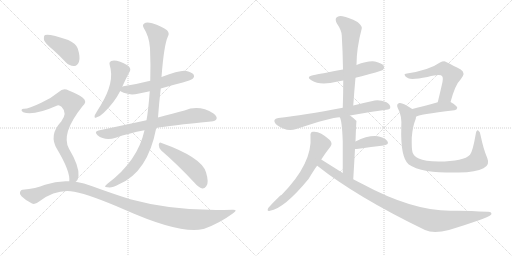
t = 0.00 s
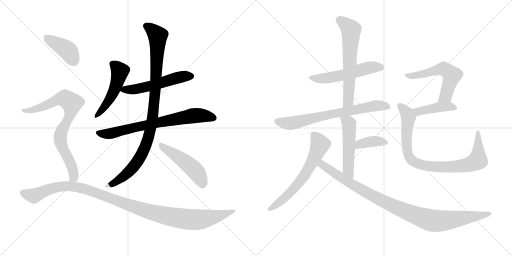
t = 2.82 s
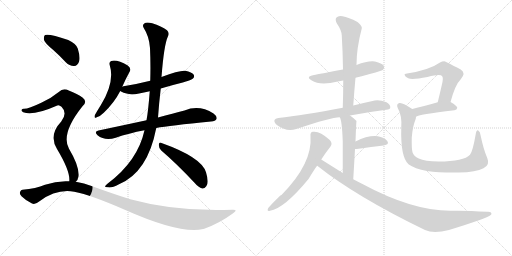
t = 5.65 s
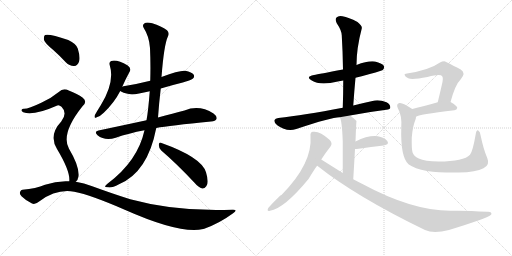
t = 8.47 s
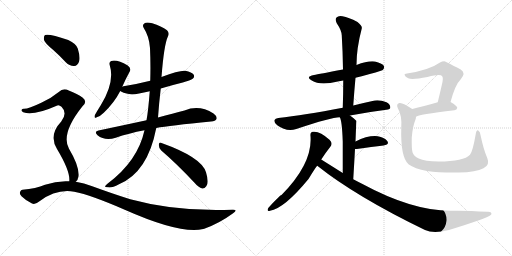
t = 11.30 s
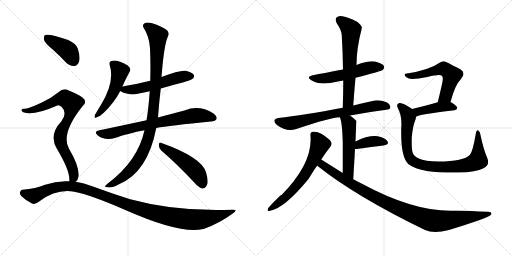
t = 14.12 s

The animated SVG that drew these frames (rendered in a browser with its animation timeline set to each time). Animation: 18 CSS @keyframes rules; one cycle of 14.12 s.

<svg version="1.1" viewBox="0 0 2048 1024" xmlns="http://www.w3.org/2000/svg">
  <g stroke="lightgray" stroke-dasharray="1,1" stroke-width="1" transform="scale(4, 4)">
    <line x1="0" y1="0" x2="256" y2="256"></line>
    <line x1="256" y1="0" x2="0" y2="256"></line>
    <line x1="128" y1="0" x2="128" y2="256"></line>
    <line x1="0" y1="128" x2="256" y2="128"></line>
    <line x1="256" y1="0" x2="512" y2="256"></line>
    <line x1="512" y1="0" x2="256" y2="256"></line>
    <line x1="384" y1="0" x2="384" y2="256"></line>
    <line x1="256" y1="128" x2="512" y2="128"></line>
  </g>
<g transform="scale(1, -1) translate(0, -850)">
   <style type="text/css">
    @keyframes keyframes0 {
      from {
       stroke: black;
       stroke-dashoffset: 497;
       stroke-width: 128;
       }
       62% {
       animation-timing-function: step-end;
       stroke: black;
       stroke-dashoffset: 0;
       stroke-width: 128;
       }
       to {
       stroke: black;
       stroke-width: 1024;
       }
       }
       #make-me-a-hanzi-animation-0 {
         animation: keyframes0 0.654460s both;
         animation-delay: 0.000000s;
         animation-timing-function: linear;
       }
    @keyframes keyframes1 {
      from {
       stroke: black;
       stroke-dashoffset: 540;
       stroke-width: 128;
       }
       64% {
       animation-timing-function: step-end;
       stroke: black;
       stroke-dashoffset: 0;
       stroke-width: 128;
       }
       to {
       stroke: black;
       stroke-width: 1024;
       }
       }
       #make-me-a-hanzi-animation-1 {
         animation: keyframes1 0.689453s both;
         animation-delay: 0.654460s;
         animation-timing-function: linear;
       }
    @keyframes keyframes2 {
      from {
       stroke: black;
       stroke-dashoffset: 726;
       stroke-width: 128;
       }
       70% {
       animation-timing-function: step-end;
       stroke: black;
       stroke-dashoffset: 0;
       stroke-width: 128;
       }
       to {
       stroke: black;
       stroke-width: 1024;
       }
       }
       #make-me-a-hanzi-animation-2 {
         animation: keyframes2 0.840820s both;
         animation-delay: 1.343913s;
         animation-timing-function: linear;
       }
    @keyframes keyframes3 {
      from {
       stroke: black;
       stroke-dashoffset: 992;
       stroke-width: 128;
       }
       76% {
       animation-timing-function: step-end;
       stroke: black;
       stroke-dashoffset: 0;
       stroke-width: 128;
       }
       to {
       stroke: black;
       stroke-width: 1024;
       }
       }
       #make-me-a-hanzi-animation-3 {
         animation: keyframes3 1.057292s both;
         animation-delay: 2.184733s;
         animation-timing-function: linear;
       }
    @keyframes keyframes4 {
      from {
       stroke: black;
       stroke-dashoffset: 487;
       stroke-width: 128;
       }
       61% {
       animation-timing-function: step-end;
       stroke: black;
       stroke-dashoffset: 0;
       stroke-width: 128;
       }
       to {
       stroke: black;
       stroke-width: 1024;
       }
       }
       #make-me-a-hanzi-animation-4 {
         animation: keyframes4 0.646322s both;
         animation-delay: 3.242025s;
         animation-timing-function: linear;
       }
    @keyframes keyframes5 {
      from {
       stroke: black;
       stroke-dashoffset: 404;
       stroke-width: 128;
       }
       57% {
       animation-timing-function: step-end;
       stroke: black;
       stroke-dashoffset: 0;
       stroke-width: 128;
       }
       to {
       stroke: black;
       stroke-width: 1024;
       }
       }
       #make-me-a-hanzi-animation-5 {
         animation: keyframes5 0.578776s both;
         animation-delay: 3.888346s;
         animation-timing-function: linear;
       }
    @keyframes keyframes6 {
      from {
       stroke: black;
       stroke-dashoffset: 797;
       stroke-width: 128;
       }
       72% {
       animation-timing-function: step-end;
       stroke: black;
       stroke-dashoffset: 0;
       stroke-width: 128;
       }
       to {
       stroke: black;
       stroke-width: 1024;
       }
       }
       #make-me-a-hanzi-animation-6 {
         animation: keyframes6 0.898600s both;
         animation-delay: 4.467122s;
         animation-timing-function: linear;
       }
    @keyframes keyframes7 {
      from {
       stroke: black;
       stroke-dashoffset: 1117;
       stroke-width: 128;
       }
       78% {
       animation-timing-function: step-end;
       stroke: black;
       stroke-dashoffset: 0;
       stroke-width: 128;
       }
       to {
       stroke: black;
       stroke-width: 1024;
       }
       }
       #make-me-a-hanzi-animation-7 {
         animation: keyframes7 1.159017s both;
         animation-delay: 5.365723s;
         animation-timing-function: linear;
       }
    @keyframes keyframes8 {
      from {
       stroke: black;
       stroke-dashoffset: 539;
       stroke-width: 128;
       }
       64% {
       animation-timing-function: step-end;
       stroke: black;
       stroke-dashoffset: 0;
       stroke-width: 128;
       }
       to {
       stroke: black;
       stroke-width: 1024;
       }
       }
       #make-me-a-hanzi-animation-8 {
         animation: keyframes8 0.688639s both;
         animation-delay: 6.524740s;
         animation-timing-function: linear;
       }
    @keyframes keyframes9 {
      from {
       stroke: black;
       stroke-dashoffset: 626;
       stroke-width: 128;
       }
       67% {
       animation-timing-function: step-end;
       stroke: black;
       stroke-dashoffset: 0;
       stroke-width: 128;
       }
       to {
       stroke: black;
       stroke-width: 1024;
       }
       }
       #make-me-a-hanzi-animation-9 {
         animation: keyframes9 0.759440s both;
         animation-delay: 7.213379s;
         animation-timing-function: linear;
       }
    @keyframes keyframes10 {
      from {
       stroke: black;
       stroke-dashoffset: 707;
       stroke-width: 128;
       }
       70% {
       animation-timing-function: step-end;
       stroke: black;
       stroke-dashoffset: 0;
       stroke-width: 128;
       }
       to {
       stroke: black;
       stroke-width: 1024;
       }
       }
       #make-me-a-hanzi-animation-10 {
         animation: keyframes10 0.825358s both;
         animation-delay: 7.972819s;
         animation-timing-function: linear;
       }
    @keyframes keyframes11 {
      from {
       stroke: black;
       stroke-dashoffset: 514;
       stroke-width: 128;
       }
       63% {
       animation-timing-function: step-end;
       stroke: black;
       stroke-dashoffset: 0;
       stroke-width: 128;
       }
       to {
       stroke: black;
       stroke-width: 1024;
       }
       }
       #make-me-a-hanzi-animation-11 {
         animation: keyframes11 0.668294s both;
         animation-delay: 8.798177s;
         animation-timing-function: linear;
       }
    @keyframes keyframes12 {
      from {
       stroke: black;
       stroke-dashoffset: 378;
       stroke-width: 128;
       }
       55% {
       animation-timing-function: step-end;
       stroke: black;
       stroke-dashoffset: 0;
       stroke-width: 128;
       }
       to {
       stroke: black;
       stroke-width: 1024;
       }
       }
       #make-me-a-hanzi-animation-12 {
         animation: keyframes12 0.557617s both;
         animation-delay: 9.466471s;
         animation-timing-function: linear;
       }
    @keyframes keyframes13 {
      from {
       stroke: black;
       stroke-dashoffset: 632;
       stroke-width: 128;
       }
       67% {
       animation-timing-function: step-end;
       stroke: black;
       stroke-dashoffset: 0;
       stroke-width: 128;
       }
       to {
       stroke: black;
       stroke-width: 1024;
       }
       }
       #make-me-a-hanzi-animation-13 {
         animation: keyframes13 0.764323s both;
         animation-delay: 10.024089s;
         animation-timing-function: linear;
       }
    @keyframes keyframes14 {
      from {
       stroke: black;
       stroke-dashoffset: 996;
       stroke-width: 128;
       }
       76% {
       animation-timing-function: step-end;
       stroke: black;
       stroke-dashoffset: 0;
       stroke-width: 128;
       }
       to {
       stroke: black;
       stroke-width: 1024;
       }
       }
       #make-me-a-hanzi-animation-14 {
         animation: keyframes14 1.060547s both;
         animation-delay: 10.788411s;
         animation-timing-function: linear;
       }
    @keyframes keyframes15 {
      from {
       stroke: black;
       stroke-dashoffset: 568;
       stroke-width: 128;
       }
       65% {
       animation-timing-function: step-end;
       stroke: black;
       stroke-dashoffset: 0;
       stroke-width: 128;
       }
       to {
       stroke: black;
       stroke-width: 1024;
       }
       }
       #make-me-a-hanzi-animation-15 {
         animation: keyframes15 0.712240s both;
         animation-delay: 11.848958s;
         animation-timing-function: linear;
       }
    @keyframes keyframes16 {
      from {
       stroke: black;
       stroke-dashoffset: 425;
       stroke-width: 128;
       }
       58% {
       animation-timing-function: step-end;
       stroke: black;
       stroke-dashoffset: 0;
       stroke-width: 128;
       }
       to {
       stroke: black;
       stroke-width: 1024;
       }
       }
       #make-me-a-hanzi-animation-16 {
         animation: keyframes16 0.595866s both;
         animation-delay: 12.561198s;
         animation-timing-function: linear;
       }
    @keyframes keyframes17 {
      from {
       stroke: black;
       stroke-dashoffset: 875;
       stroke-width: 128;
       }
       74% {
       animation-timing-function: step-end;
       stroke: black;
       stroke-dashoffset: 0;
       stroke-width: 128;
       }
       to {
       stroke: black;
       stroke-width: 1024;
       }
       }
       #make-me-a-hanzi-animation-17 {
         animation: keyframes17 0.962077s both;
         animation-delay: 13.157064s;
         animation-timing-function: linear;
       }
</style>
<path d="M 489 503 Q 504 537 519 564 Q 526 577 511 588 Q 468 613 445 606 Q 435 602 439 589 Q 460 523 403 429 Q 400 426 379 389 Q 375 374 387 381 Q 400 384 415 399 Q 457 439 481 486 L 489 503 Z" fill="lightgray"></path> 
<path d="M 643 496 Q 686 509 731 520 Q 767 530 772 536 Q 779 543 775 551 Q 768 561 741 567 Q 720 570 646 542 L 601 527 Q 550 514 494 505 Q 490 505 489 503 C 464 496 464 496 481 486 Q 488 479 521 473 Q 539 470 599 485 L 643 496 Z" fill="lightgray"></path> 
<path d="M 625 338 Q 677 348 844 364 Q 862 365 866 374 Q 870 384 854 396 Q 797 432 738 408 Q 693 396 632 380 L 586 369 Q 498 350 394 328 Q 375 324 390 309 Q 420 285 463 299 Q 514 317 578 329 L 625 338 Z" fill="lightgray"></path> 
<path d="M 578 329 Q 551 206 431 116 Q 421 109 420 104 Q 421 100 433 101 Q 445 97 476 113 Q 591 161 625 338 L 632 380 Q 636 437 643 496 L 646 542 Q 656 672 672 705 Q 679 718 668 729 Q 646 745 609 757 Q 585 763 577 756 Q 568 750 575 738 Q 597 704 600 658 Q 603 591 601 527 L 599 485 Q 593 406 586 369 L 578 329 Z" fill="lightgray"></path> 
<path d="M 645 248 Q 706 196 778 119 Q 794 100 809 96 Q 818 95 825 105 Q 837 118 824 161 Q 806 221 646 278 Q 637 284 635 271 Q 635 258 645 248 Z" fill="lightgray"></path> 
<path d="M 212 651 Q 237 629 263 601 Q 279 585 297 586 Q 310 587 316 603 Q 322 621 311 656 Q 305 675 273 690 Q 195 717 180 710 Q 174 706 176 690 Q 180 677 212 651 Z" fill="lightgray"></path> 
<path d="M 303 123 Q 312 130 314 145 Q 318 185 276 255 Q 242 315 330 425 Q 351 444 331 459 Q 310 475 275 488 Q 253 500 235 482 Q 205 457 165 439 Q 113 414 95 415 Q 88 415 86 410 Q 85 406 93 401 Q 132 385 229 428 Q 236 432 246 423 Q 271 398 245 364 Q 194 310 228 254 Q 282 164 277 125 C 278 95 287 98 303 123 Z" fill="lightgray"></path> 
<path d="M 277 125 Q 228 128 180 111 Q 144 96 90 91 Q 84 91 80 82 Q 77 75 86 65 Q 104 47 128 36 Q 140 30 158 45 Q 227 96 297 83 Q 364 70 499 11 Q 722 -88 813 -66 Q 814 -65 817 -65 Q 878 -43 931 -4 Q 955 12 930 11 Q 707 2 521 53 Q 451 75 369 105 Q 336 118 303 123 L 277 125 Z" fill="lightgray"></path> 
<path d="M 1422 539 Q 1527 566 1532 571 Q 1539 578 1535 587 Q 1528 597 1500 604 Q 1472 608 1426 590 L 1372 572 Q 1275 554 1256 550 Q 1220 543 1247 528 Q 1280 507 1351 524 Q 1361 527 1373 528 L 1422 539 Z" fill="lightgray"></path> 
<path d="M 1413 428 Q 1417 486 1422 539 L 1426 590 Q 1426 657 1447 736 Q 1450 746 1430 762 Q 1394 781 1370 785 Q 1354 789 1346 780 Q 1339 773 1347 757 Q 1366 729 1367 709 Q 1371 643 1372 572 L 1373 528 Q 1373 476 1371 419 C 1370 389 1411 398 1413 428 Z" fill="lightgray"></path> 
<path d="M 1400 388 Q 1466 401 1545 411 Q 1561 412 1561 420 Q 1562 432 1546 441 Q 1521 451 1499 448 Q 1453 438 1413 428 L 1371 419 Q 1215 389 1113 378 Q 1101 377 1098 370 Q 1095 360 1109 349 Q 1146 322 1185 334 Q 1329 382 1359 381 L 1400 388 Z" fill="lightgray"></path> 
<path d="M 1413 133 Q 1417 199 1420 254 L 1422 284 Q 1425 365 1426 366 L 1425 367 Q 1412 380 1400 388 C 1376 406 1347 409 1359 381 Q 1368 369 1371 284 Q 1371 239 1371 158 C 1371 128 1411 103 1413 133 Z" fill="lightgray"></path> 
<path d="M 1420 254 Q 1423 254 1427 254 Q 1488 263 1534 268 Q 1559 272 1549 286 Q 1537 301 1511 305 Q 1472 309 1422 284 C 1395 271 1390 254 1420 254 Z" fill="lightgray"></path> 
<path d="M 1285 212 Q 1303 240 1322 264 Q 1332 277 1318 291 Q 1279 327 1252 323 Q 1240 322 1242 306 Q 1251 197 1126 70 Q 1117 67 1073 18 Q 1066 3 1080 7 Q 1137 16 1234 134 Q 1265 185 1269 187 L 1285 212 Z" fill="lightgray"></path> 
<path d="M 1269 187 Q 1425 63 1700 -70 Q 1734 -86 1796 -70 Q 1952 -22 1964 -9 Q 1964 -8 1965 -8 Q 1969 4 1950 3 Q 1857 9 1801 7 Q 1648 7 1448 115 Q 1430 124 1413 133 L 1371 158 Q 1328 185 1285 212 C 1260 228 1245 205 1269 187 Z" fill="lightgray"></path> 
<path d="M 1802 442 Q 1821 512 1843 533 Q 1865 558 1843 572 Q 1780 605 1778 605 Q 1768 605 1760 600 Q 1718 570 1628 556 Q 1616 556 1619 549 Q 1620 543 1633 537 Q 1648 530 1710 542 Q 1761 555 1768 546 Q 1775 540 1767 509 Q 1760 478 1751 441 C 1744 412 1794 413 1802 442 Z" fill="lightgray"></path> 
<path d="M 1664 383 Q 1671 392 1818 409 Q 1828 410 1829 419 Q 1829 426 1802 442 C 1787 451 1780 449 1751 441 Q 1693 425 1649 414 C 1620 407 1638 369 1664 383 Z" fill="lightgray"></path> 
<path d="M 1949 218 Q 1934 252 1922 310 Q 1921 323 1913 328 Q 1906 332 1903 314 Q 1891 244 1880 231 Q 1856 204 1754 204 Q 1699 205 1675 216 Q 1654 226 1650 241 Q 1646 257 1647 300 Q 1651 346 1661 369 Q 1664 376 1664 383 C 1669 401 1669 401 1649 414 Q 1609 442 1597 438 Q 1584 434 1591 418 Q 1609 387 1605 338 Q 1602 221 1634 193 Q 1658 175 1708 166 Q 1757 159 1835 160 Q 1905 161 1934 177 Q 1961 190 1949 218 Z" fill="lightgray"></path> 
      <clipPath id="make-me-a-hanzi-clip-0">
      <path d="M 489 503 Q 504 537 519 564 Q 526 577 511 588 Q 468 613 445 606 Q 435 602 439 589 Q 460 523 403 429 Q 400 426 379 389 Q 375 374 387 381 Q 400 384 415 399 Q 457 439 481 486 L 489 503 Z" fill="lightgray"></path>
      </clipPath>
      <path clip-path="url(#make-me-a-hanzi-clip-0)" d="M 449 595 L 479 563 L 469 520 L 430 439 L 389 391 " fill="none" id="make-me-a-hanzi-animation-0" stroke-dasharray="369 738" stroke-linecap="round"></path>

      <clipPath id="make-me-a-hanzi-clip-1">
      <path d="M 643 496 Q 686 509 731 520 Q 767 530 772 536 Q 779 543 775 551 Q 768 561 741 567 Q 720 570 646 542 L 601 527 Q 550 514 494 505 Q 490 505 489 503 C 464 496 464 496 481 486 Q 488 479 521 473 Q 539 470 599 485 L 643 496 Z" fill="lightgray"></path>
      </clipPath>
      <path clip-path="url(#make-me-a-hanzi-clip-1)" d="M 487 488 L 563 496 L 724 543 L 764 545 " fill="none" id="make-me-a-hanzi-animation-1" stroke-dasharray="412 824" stroke-linecap="round"></path>

      <clipPath id="make-me-a-hanzi-clip-2">
      <path d="M 625 338 Q 677 348 844 364 Q 862 365 866 374 Q 870 384 854 396 Q 797 432 738 408 Q 693 396 632 380 L 586 369 Q 498 350 394 328 Q 375 324 390 309 Q 420 285 463 299 Q 514 317 578 329 L 625 338 Z" fill="lightgray"></path>
      </clipPath>
      <path clip-path="url(#make-me-a-hanzi-clip-2)" d="M 393 318 L 450 317 L 512 335 L 777 388 L 855 378 " fill="none" id="make-me-a-hanzi-animation-2" stroke-dasharray="598 1196" stroke-linecap="round"></path>

      <clipPath id="make-me-a-hanzi-clip-3">
      <path d="M 578 329 Q 551 206 431 116 Q 421 109 420 104 Q 421 100 433 101 Q 445 97 476 113 Q 591 161 625 338 L 632 380 Q 636 437 643 496 L 646 542 Q 656 672 672 705 Q 679 718 668 729 Q 646 745 609 757 Q 585 763 577 756 Q 568 750 575 738 Q 597 704 600 658 Q 603 591 601 527 L 599 485 Q 593 406 586 369 L 578 329 Z" fill="lightgray"></path>
      </clipPath>
      <path clip-path="url(#make-me-a-hanzi-clip-3)" d="M 584 746 L 608 731 L 631 704 L 619 461 L 598 313 L 574 246 L 535 184 L 487 138 L 427 104 " fill="none" id="make-me-a-hanzi-animation-3" stroke-dasharray="864 1728" stroke-linecap="round"></path>

      <clipPath id="make-me-a-hanzi-clip-4">
      <path d="M 645 248 Q 706 196 778 119 Q 794 100 809 96 Q 818 95 825 105 Q 837 118 824 161 Q 806 221 646 278 Q 637 284 635 271 Q 635 258 645 248 Z" fill="lightgray"></path>
      </clipPath>
      <path clip-path="url(#make-me-a-hanzi-clip-4)" d="M 645 267 L 767 181 L 789 157 L 810 112 " fill="none" id="make-me-a-hanzi-animation-4" stroke-dasharray="359 718" stroke-linecap="round"></path>

      <clipPath id="make-me-a-hanzi-clip-5">
      <path d="M 212 651 Q 237 629 263 601 Q 279 585 297 586 Q 310 587 316 603 Q 322 621 311 656 Q 305 675 273 690 Q 195 717 180 710 Q 174 706 176 690 Q 180 677 212 651 Z" fill="lightgray"></path>
      </clipPath>
      <path clip-path="url(#make-me-a-hanzi-clip-5)" d="M 185 702 L 271 648 L 294 608 " fill="none" id="make-me-a-hanzi-animation-5" stroke-dasharray="276 552" stroke-linecap="round"></path>

      <clipPath id="make-me-a-hanzi-clip-6">
      <path d="M 303 123 Q 312 130 314 145 Q 318 185 276 255 Q 242 315 330 425 Q 351 444 331 459 Q 310 475 275 488 Q 253 500 235 482 Q 205 457 165 439 Q 113 414 95 415 Q 88 415 86 410 Q 85 406 93 401 Q 132 385 229 428 Q 236 432 246 423 Q 271 398 245 364 Q 194 310 228 254 Q 282 164 277 125 C 278 95 287 98 303 123 Z" fill="lightgray"></path>
      </clipPath>
      <path clip-path="url(#make-me-a-hanzi-clip-6)" d="M 93 408 L 119 407 L 144 414 L 247 456 L 260 456 L 287 437 L 281 393 L 241 306 L 244 272 L 292 169 L 294 141 L 284 129 " fill="none" id="make-me-a-hanzi-animation-6" stroke-dasharray="669 1338" stroke-linecap="round"></path>

      <clipPath id="make-me-a-hanzi-clip-7">
      <path d="M 277 125 Q 228 128 180 111 Q 144 96 90 91 Q 84 91 80 82 Q 77 75 86 65 Q 104 47 128 36 Q 140 30 158 45 Q 227 96 297 83 Q 364 70 499 11 Q 722 -88 813 -66 Q 814 -65 817 -65 Q 878 -43 931 -4 Q 955 12 930 11 Q 707 2 521 53 Q 451 75 369 105 Q 336 118 303 123 L 277 125 Z" fill="lightgray"></path>
      </clipPath>
      <path clip-path="url(#make-me-a-hanzi-clip-7)" d="M 93 78 L 137 68 L 231 103 L 295 104 L 356 89 L 599 2 L 725 -25 L 806 -28 L 878 -13 L 922 3 " fill="none" id="make-me-a-hanzi-animation-7" stroke-dasharray="989 1978" stroke-linecap="round"></path>

      <clipPath id="make-me-a-hanzi-clip-8">
      <path d="M 1422 539 Q 1527 566 1532 571 Q 1539 578 1535 587 Q 1528 597 1500 604 Q 1472 608 1426 590 L 1372 572 Q 1275 554 1256 550 Q 1220 543 1247 528 Q 1280 507 1351 524 Q 1361 527 1373 528 L 1422 539 Z" fill="lightgray"></path>
      </clipPath>
      <path clip-path="url(#make-me-a-hanzi-clip-8)" d="M 1248 540 L 1304 537 L 1374 550 L 1483 581 L 1525 580 " fill="none" id="make-me-a-hanzi-animation-8" stroke-dasharray="411 822" stroke-linecap="round"></path>

      <clipPath id="make-me-a-hanzi-clip-9">
      <path d="M 1413 428 Q 1417 486 1422 539 L 1426 590 Q 1426 657 1447 736 Q 1450 746 1430 762 Q 1394 781 1370 785 Q 1354 789 1346 780 Q 1339 773 1347 757 Q 1366 729 1367 709 Q 1371 643 1372 572 L 1373 528 Q 1373 476 1371 419 C 1370 389 1411 398 1413 428 Z" fill="lightgray"></path>
      </clipPath>
      <path clip-path="url(#make-me-a-hanzi-clip-9)" d="M 1358 771 L 1404 731 L 1394 454 L 1377 427 " fill="none" id="make-me-a-hanzi-animation-9" stroke-dasharray="498 996" stroke-linecap="round"></path>

      <clipPath id="make-me-a-hanzi-clip-10">
      <path d="M 1400 388 Q 1466 401 1545 411 Q 1561 412 1561 420 Q 1562 432 1546 441 Q 1521 451 1499 448 Q 1453 438 1413 428 L 1371 419 Q 1215 389 1113 378 Q 1101 377 1098 370 Q 1095 360 1109 349 Q 1146 322 1185 334 Q 1329 382 1359 381 L 1400 388 Z" fill="lightgray"></path>
      </clipPath>
      <path clip-path="url(#make-me-a-hanzi-clip-10)" d="M 1108 366 L 1140 357 L 1172 358 L 1312 392 L 1481 424 L 1533 428 L 1550 423 " fill="none" id="make-me-a-hanzi-animation-10" stroke-dasharray="579 1158" stroke-linecap="round"></path>

      <clipPath id="make-me-a-hanzi-clip-11">
      <path d="M 1413 133 Q 1417 199 1420 254 L 1422 284 Q 1425 365 1426 366 L 1425 367 Q 1412 380 1400 388 C 1376 406 1347 409 1359 381 Q 1368 369 1371 284 Q 1371 239 1371 158 C 1371 128 1411 103 1413 133 Z" fill="lightgray"></path>
      </clipPath>
      <path clip-path="url(#make-me-a-hanzi-clip-11)" d="M 1366 381 L 1396 352 L 1393 171 L 1411 141 " fill="none" id="make-me-a-hanzi-animation-11" stroke-dasharray="386 772" stroke-linecap="round"></path>

      <clipPath id="make-me-a-hanzi-clip-12">
      <path d="M 1420 254 Q 1423 254 1427 254 Q 1488 263 1534 268 Q 1559 272 1549 286 Q 1537 301 1511 305 Q 1472 309 1422 284 C 1395 271 1390 254 1420 254 Z" fill="lightgray"></path>
      </clipPath>
      <path clip-path="url(#make-me-a-hanzi-clip-12)" d="M 1424 261 L 1438 274 L 1492 285 L 1539 279 " fill="none" id="make-me-a-hanzi-animation-12" stroke-dasharray="250 500" stroke-linecap="round"></path>

      <clipPath id="make-me-a-hanzi-clip-13">
      <path d="M 1285 212 Q 1303 240 1322 264 Q 1332 277 1318 291 Q 1279 327 1252 323 Q 1240 322 1242 306 Q 1251 197 1126 70 Q 1117 67 1073 18 Q 1066 3 1080 7 Q 1137 16 1234 134 Q 1265 185 1269 187 L 1285 212 Z" fill="lightgray"></path>
      </clipPath>
      <path clip-path="url(#make-me-a-hanzi-clip-13)" d="M 1253 311 L 1280 273 L 1224 156 L 1185 105 L 1137 56 L 1083 16 " fill="none" id="make-me-a-hanzi-animation-13" stroke-dasharray="504 1008" stroke-linecap="round"></path>

      <clipPath id="make-me-a-hanzi-clip-14">
      <path d="M 1269 187 Q 1425 63 1700 -70 Q 1734 -86 1796 -70 Q 1952 -22 1964 -9 Q 1964 -8 1965 -8 Q 1969 4 1950 3 Q 1857 9 1801 7 Q 1648 7 1448 115 Q 1430 124 1413 133 L 1371 158 Q 1328 185 1285 212 C 1260 228 1245 205 1269 187 Z" fill="lightgray"></path>
      </clipPath>
      <path clip-path="url(#make-me-a-hanzi-clip-14)" d="M 1287 202 L 1290 190 L 1336 158 L 1487 68 L 1607 11 L 1710 -28 L 1780 -33 L 1960 -4 " fill="none" id="make-me-a-hanzi-animation-14" stroke-dasharray="868 1736" stroke-linecap="round"></path>

      <clipPath id="make-me-a-hanzi-clip-15">
      <path d="M 1802 442 Q 1821 512 1843 533 Q 1865 558 1843 572 Q 1780 605 1778 605 Q 1768 605 1760 600 Q 1718 570 1628 556 Q 1616 556 1619 549 Q 1620 543 1633 537 Q 1648 530 1710 542 Q 1761 555 1768 546 Q 1775 540 1767 509 Q 1760 478 1751 441 C 1744 412 1794 413 1802 442 Z" fill="lightgray"></path>
      </clipPath>
      <path clip-path="url(#make-me-a-hanzi-clip-15)" d="M 1626 549 L 1647 546 L 1696 554 L 1769 575 L 1797 561 L 1807 549 L 1787 477 L 1782 466 L 1757 447 " fill="none" id="make-me-a-hanzi-animation-15" stroke-dasharray="440 880" stroke-linecap="round"></path>

      <clipPath id="make-me-a-hanzi-clip-16">
      <path d="M 1664 383 Q 1671 392 1818 409 Q 1828 410 1829 419 Q 1829 426 1802 442 C 1787 451 1780 449 1751 441 Q 1693 425 1649 414 C 1620 407 1638 369 1664 383 Z" fill="lightgray"></path>
      </clipPath>
      <path clip-path="url(#make-me-a-hanzi-clip-16)" d="M 1662 389 L 1672 404 L 1758 422 L 1796 424 L 1820 418 " fill="none" id="make-me-a-hanzi-animation-16" stroke-dasharray="297 594" stroke-linecap="round"></path>

      <clipPath id="make-me-a-hanzi-clip-17">
      <path d="M 1949 218 Q 1934 252 1922 310 Q 1921 323 1913 328 Q 1906 332 1903 314 Q 1891 244 1880 231 Q 1856 204 1754 204 Q 1699 205 1675 216 Q 1654 226 1650 241 Q 1646 257 1647 300 Q 1651 346 1661 369 Q 1664 376 1664 383 C 1669 401 1669 401 1649 414 Q 1609 442 1597 438 Q 1584 434 1591 418 Q 1609 387 1605 338 Q 1602 221 1634 193 Q 1658 175 1708 166 Q 1757 159 1835 160 Q 1905 161 1934 177 Q 1961 190 1949 218 Z" fill="lightgray"></path>
      </clipPath>
      <path clip-path="url(#make-me-a-hanzi-clip-17)" d="M 1600 426 L 1627 400 L 1632 386 L 1625 306 L 1630 241 L 1646 210 L 1674 195 L 1717 185 L 1790 182 L 1861 188 L 1908 206 L 1913 230 L 1912 321 " fill="none" id="make-me-a-hanzi-animation-17" stroke-dasharray="747 1494" stroke-linecap="round"></path>

</g>
</svg>
